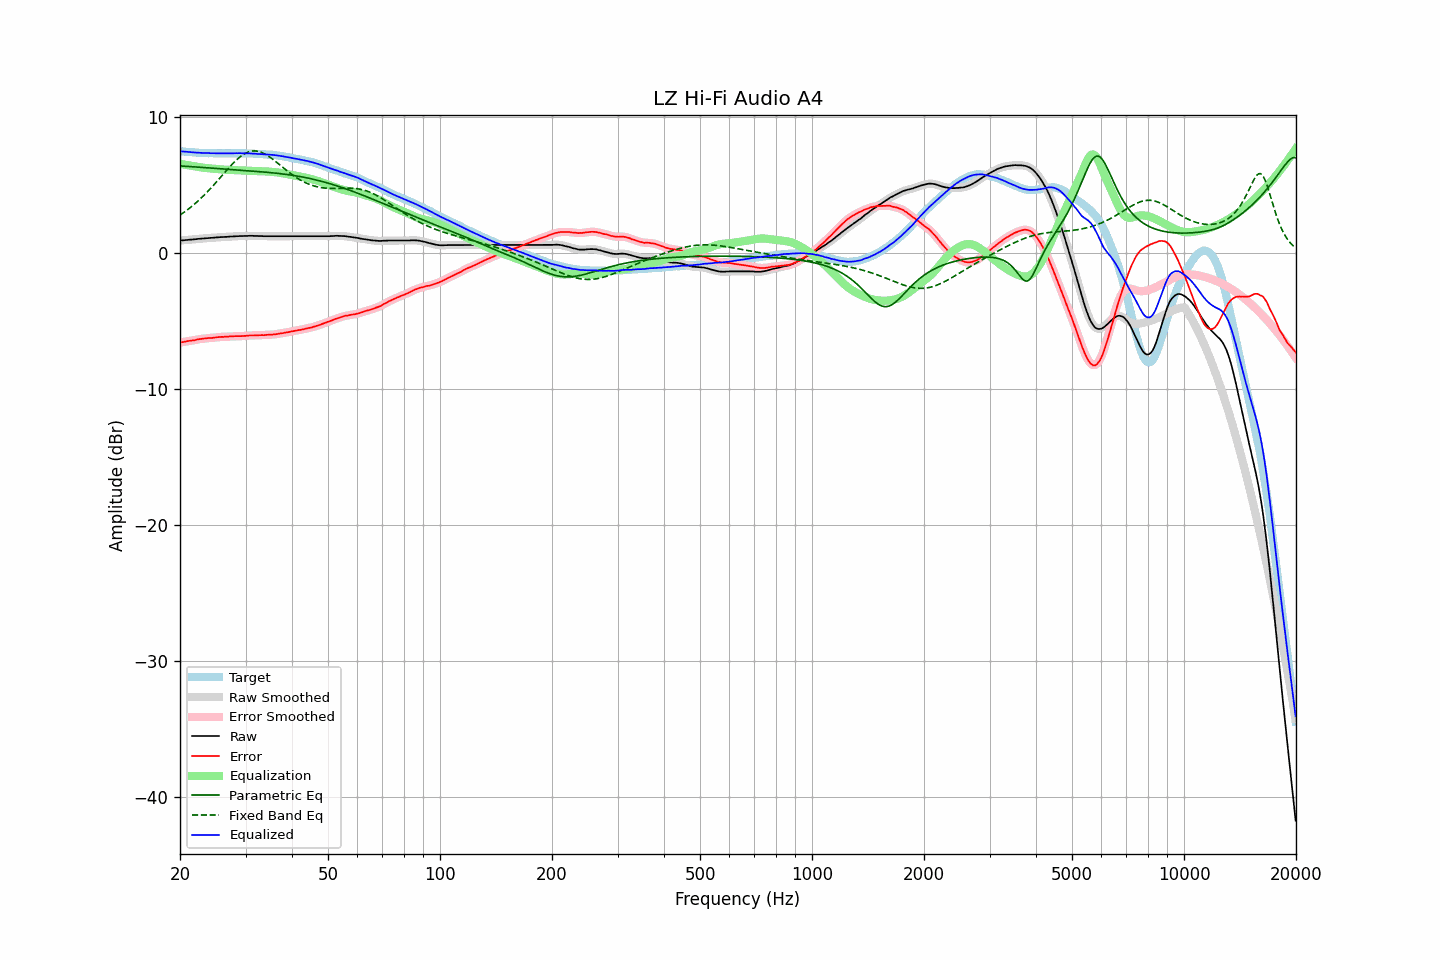

The file beside this chart, header and first rows:
frequency, raw, error, smoothed, error_smoothed, equalization, parametric_eq, fixed_band_eq, equalized_raw, equalized_smoothed, target
20.00, 0.93, -6.58, 0.93, -6.58, 6.57, 6.42, 2.80, 7.50, 7.50, 7.51
20.20, 0.94, -6.56, 0.94, -6.56, 6.55, 6.41, 2.88, 7.49, 7.49, 7.50
20.40, 0.95, -6.53, 0.95, -6.53, 6.53, 6.41, 2.97, 7.48, 7.48, 7.49
20.61, 0.96, -6.52, 0.96, -6.51, 6.51, 6.40, 3.05, 7.47, 7.47, 7.48
20.81, 0.97, -6.48, 0.97, -6.49, 6.49, 6.39, 3.14, 7.46, 7.46, 7.46
21.02, 0.98, -6.47, 0.98, -6.47, 6.47, 6.38, 3.23, 7.45, 7.45, 7.45
21.23, 0.99, -6.45, 0.99, -6.45, 6.45, 6.38, 3.32, 7.44, 7.44, 7.44
21.44, 1.00, -6.44, 1.00, -6.44, 6.43, 6.37, 3.41, 7.43, 7.43, 7.45
21.66, 1.01, -6.42, 1.01, -6.42, 6.41, 6.36, 3.51, 7.42, 7.42, 7.43
21.87, 1.02, -6.40, 1.02, -6.40, 6.39, 6.35, 3.61, 7.41, 7.41, 7.43
22.09, 1.03, -6.37, 1.03, -6.37, 6.37, 6.35, 3.71, 7.40, 7.41, 7.41
22.31, 1.05, -6.34, 1.05, -6.35, 6.35, 6.34, 3.82, 7.40, 7.40, 7.40
22.54, 1.06, -6.33, 1.06, -6.33, 6.33, 6.33, 3.93, 7.39, 7.39, 7.39
22.76, 1.07, -6.31, 1.07, -6.31, 6.31, 6.32, 4.04, 7.38, 7.39, 7.39
22.99, 1.08, -6.30, 1.08, -6.30, 6.30, 6.31, 4.15, 7.38, 7.38, 7.38
23.22, 1.09, -6.28, 1.09, -6.28, 6.28, 6.30, 4.27, 7.37, 7.37, 7.37
23.45, 1.10, -6.27, 1.10, -6.27, 6.27, 6.29, 4.39, 7.37, 7.37, 7.38
23.69, 1.11, -6.26, 1.11, -6.25, 6.26, 6.29, 4.51, 7.37, 7.37, 7.37
23.92, 1.12, -6.24, 1.12, -6.25, 6.25, 6.28, 4.63, 7.37, 7.36, 7.36
24.16, 1.12, -6.24, 1.12, -6.24, 6.24, 6.27, 4.76, 7.36, 7.36, 7.37
24.40, 1.13, -6.23, 1.13, -6.23, 6.22, 6.26, 4.89, 7.35, 7.36, 7.37
24.65, 1.14, -6.22, 1.14, -6.22, 6.21, 6.25, 5.02, 7.35, 7.35, 7.36
24.89, 1.15, -6.20, 1.15, -6.20, 6.20, 6.24, 5.15, 7.35, 7.35, 7.36
25.14, 1.16, -6.18, 1.16, -6.19, 6.19, 6.23, 5.29, 7.35, 7.35, 7.35
25.39, 1.17, -6.17, 1.17, -6.17, 6.18, 6.22, 5.42, 7.35, 7.35, 7.35
25.65, 1.18, -6.17, 1.18, -6.17, 6.17, 6.22, 5.56, 7.35, 7.35, 7.35
25.91, 1.19, -6.16, 1.19, -6.16, 6.16, 6.21, 5.69, 7.35, 7.35, 7.35
26.16, 1.19, -6.16, 1.19, -6.16, 6.15, 6.20, 5.83, 7.34, 7.35, 7.36
26.43, 1.20, -6.15, 1.20, -6.15, 6.15, 6.19, 5.96, 7.35, 7.34, 7.35
26.69, 1.20, -6.15, 1.20, -6.14, 6.14, 6.18, 6.10, 7.34, 7.34, 7.35
26.96, 1.21, -6.14, 1.21, -6.13, 6.13, 6.17, 6.23, 7.34, 7.35, 7.35
27.23, 1.22, -6.13, 1.22, -6.13, 6.13, 6.16, 6.36, 7.35, 7.35, 7.35
27.50, 1.23, -6.12, 1.23, -6.12, 6.12, 6.16, 6.49, 7.35, 7.35, 7.35
27.77, 1.23, -6.12, 1.24, -6.11, 6.12, 6.15, 6.61, 7.35, 7.35, 7.36
28.05, 1.24, -6.11, 1.24, -6.11, 6.11, 6.14, 6.73, 7.35, 7.35, 7.35
28.33, 1.25, -6.11, 1.25, -6.11, 6.11, 6.13, 6.85, 7.36, 7.36, 7.36
28.62, 1.25, -6.11, 1.25, -6.10, 6.11, 6.12, 6.95, 7.36, 7.36, 7.36
28.90, 1.26, -6.11, 1.26, -6.11, 6.10, 6.11, 7.06, 7.36, 7.36, 7.37
29.19, 1.26, -6.11, 1.26, -6.10, 6.10, 6.10, 7.15, 7.36, 7.36, 7.37
29.48, 1.26, -6.09, 1.26, -6.10, 6.09, 6.10, 7.23, 7.35, 7.36, 7.36
29.78, 1.27, -6.09, 1.27, -6.09, 6.09, 6.09, 7.31, 7.36, 7.35, 7.36
30.08, 1.27, -6.09, 1.27, -6.08, 6.08, 6.08, 7.37, 7.35, 7.35, 7.36
30.38, 1.27, -6.07, 1.27, -6.07, 6.07, 6.07, 7.42, 7.34, 7.35, 7.34
30.68, 1.28, -6.06, 1.28, -6.06, 6.06, 6.06, 7.47, 7.35, 7.34, 7.34
30.99, 1.28, -6.06, 1.28, -6.06, 6.06, 6.05, 7.50, 7.34, 7.34, 7.34
31.30, 1.28, -6.06, 1.28, -6.05, 6.05, 6.04, 7.52, 7.33, 7.33, 7.34
31.61, 1.27, -6.06, 1.27, -6.05, 6.05, 6.03, 7.53, 7.32, 7.32, 7.33
31.93, 1.27, -6.04, 1.27, -6.04, 6.04, 6.03, 7.52, 7.31, 7.31, 7.31
32.24, 1.27, -6.04, 1.27, -6.04, 6.04, 6.02, 7.51, 7.31, 7.31, 7.32
32.57, 1.26, -6.04, 1.26, -6.03, 6.04, 6.01, 7.48, 7.30, 7.30, 7.30
32.89, 1.26, -6.03, 1.26, -6.03, 6.03, 6.00, 7.45, 7.29, 7.29, 7.30
33.22, 1.26, -6.03, 1.26, -6.03, 6.03, 5.99, 7.40, 7.29, 7.29, 7.29
33.55, 1.25, -6.03, 1.25, -6.03, 6.02, 5.98, 7.35, 7.27, 7.28, 7.29
33.89, 1.25, -6.03, 1.25, -6.02, 6.02, 5.97, 7.29, 7.27, 7.27, 7.28
34.23, 1.25, -6.01, 1.25, -6.01, 6.01, 5.96, 7.22, 7.26, 7.26, 7.26
34.57, 1.25, -6.01, 1.25, -6.00, 6.01, 5.94, 7.14, 7.26, 7.26, 7.26
34.92, 1.25, -5.99, 1.25, -6.00, 6.00, 5.93, 7.06, 7.25, 7.25, 7.24
35.27, 1.25, -6.00, 1.25, -5.99, 5.99, 5.92, 6.98, 7.24, 7.24, 7.26
35.62, 1.25, -5.98, 1.25, -5.98, 5.98, 5.91, 6.89, 7.23, 7.23, 7.23
35.97, 1.25, -5.97, 1.25, -5.97, 5.97, 5.90, 6.79, 7.22, 7.22, 7.23
... 635 more rows
